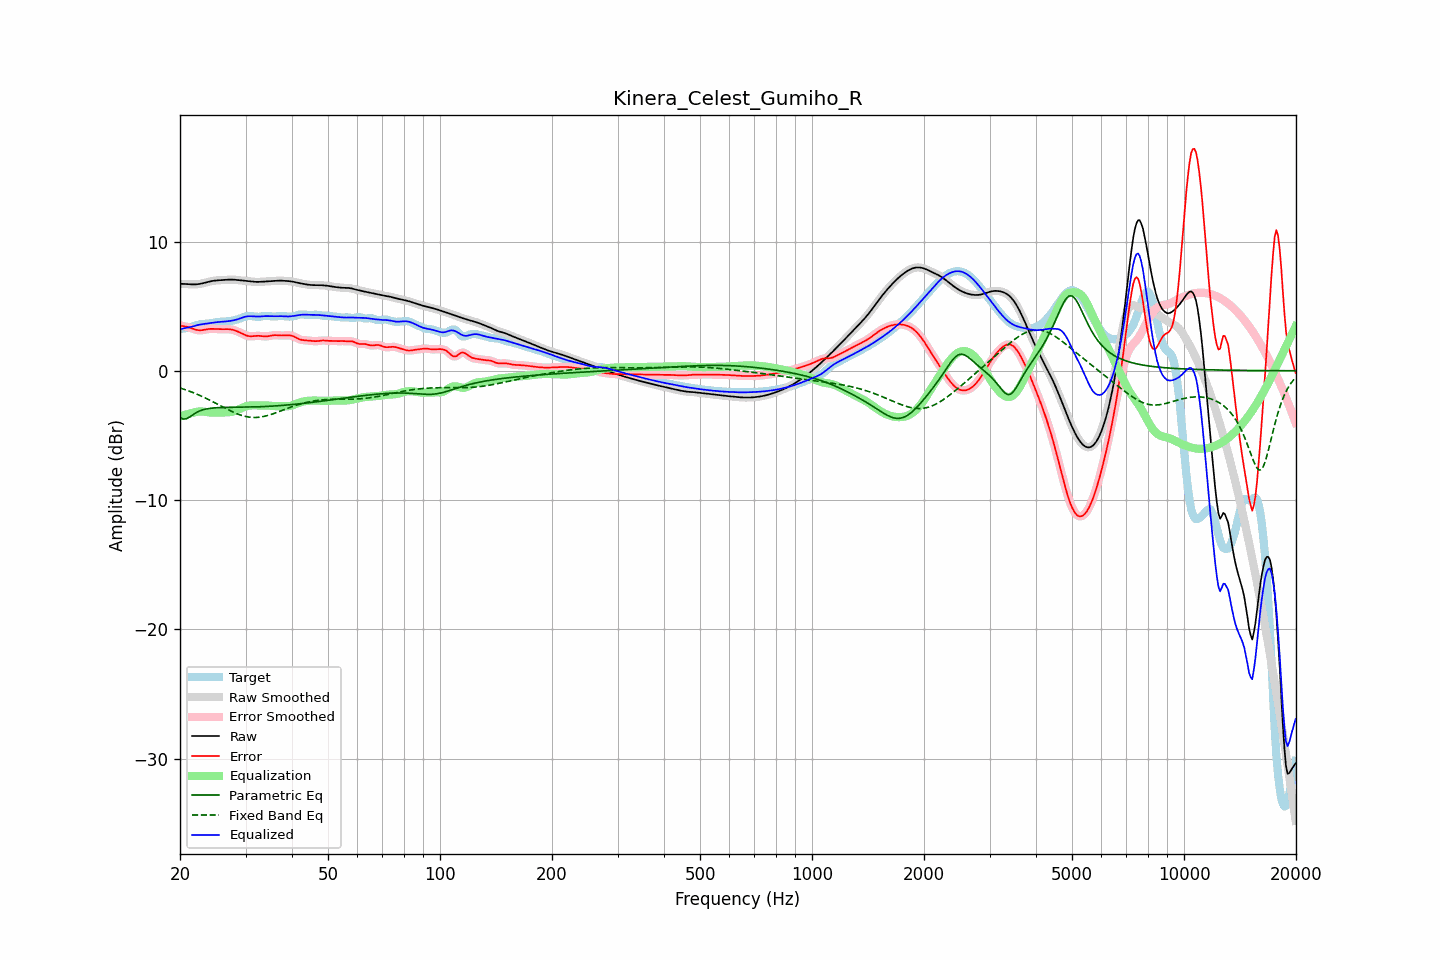

The file beside this chart, header and first rows:
frequency, raw, error, smoothed, error_smoothed, equalization, parametric_eq, fixed_band_eq, equalized_raw, equalized_smoothed, target
20.00, 6.73, 3.50, 6.73, 3.50, -3.53, -3.62, -1.33, 3.20, 3.20, 3.23
20.20, 6.73, 3.48, 6.73, 3.48, -3.49, -3.68, -1.37, 3.24, 3.24, 3.25
20.40, 6.72, 3.46, 6.72, 3.46, -3.45, -3.74, -1.41, 3.27, 3.27, 3.27
20.61, 6.72, 3.43, 6.72, 3.43, -3.42, -3.73, -1.45, 3.30, 3.30, 3.28
20.81, 6.71, 3.41, 6.71, 3.41, -3.38, -3.71, -1.50, 3.32, 3.32, 3.30
21.02, 6.70, 3.38, 6.70, 3.37, -3.35, -3.64, -1.54, 3.35, 3.35, 3.32
21.23, 6.69, 3.34, 6.69, 3.34, -3.32, -3.57, -1.59, 3.37, 3.37, 3.35
21.44, 6.68, 3.30, 6.68, 3.30, -3.29, -3.49, -1.63, 3.40, 3.40, 3.39
21.66, 6.68, 3.25, 6.68, 3.25, -3.25, -3.40, -1.68, 3.43, 3.43, 3.43
21.87, 6.68, 3.21, 6.68, 3.21, -3.21, -3.32, -1.73, 3.47, 3.47, 3.47
22.09, 6.68, 3.17, 6.68, 3.17, -3.18, -3.24, -1.78, 3.50, 3.50, 3.51
22.31, 6.70, 3.15, 6.70, 3.15, -3.16, -3.18, -1.84, 3.53, 3.53, 3.55
22.54, 6.71, 3.13, 6.71, 3.13, -3.15, -3.12, -1.89, 3.56, 3.56, 3.58
22.76, 6.74, 3.13, 6.74, 3.13, -3.15, -3.07, -1.95, 3.59, 3.59, 3.60
22.99, 6.76, 3.15, 6.76, 3.15, -3.16, -3.03, -2.00, 3.61, 3.61, 3.62
23.22, 6.80, 3.17, 6.80, 3.17, -3.17, -3.00, -2.06, 3.63, 3.63, 3.63
23.45, 6.83, 3.20, 6.83, 3.19, -3.19, -2.96, -2.12, 3.64, 3.64, 3.63
23.69, 6.86, 3.22, 6.86, 3.22, -3.20, -2.94, -2.18, 3.66, 3.66, 3.64
23.92, 6.89, 3.23, 6.89, 3.23, -3.22, -2.92, -2.24, 3.67, 3.67, 3.66
24.16, 6.92, 3.24, 6.92, 3.24, -3.23, -2.90, -2.30, 3.69, 3.69, 3.68
24.40, 6.95, 3.24, 6.95, 3.24, -3.24, -2.89, -2.37, 3.71, 3.71, 3.70
24.65, 6.96, 3.24, 6.96, 3.24, -3.24, -2.88, -2.43, 3.73, 3.73, 3.73
24.89, 6.98, 3.23, 6.98, 3.23, -3.23, -2.87, -2.50, 3.75, 3.74, 3.75
25.14, 6.99, 3.22, 6.99, 3.22, -3.23, -2.86, -2.56, 3.76, 3.76, 3.77
25.39, 7.00, 3.22, 7.00, 3.22, -3.23, -2.85, -2.63, 3.77, 3.77, 3.78
25.65, 7.01, 3.22, 7.01, 3.22, -3.22, -2.85, -2.69, 3.78, 3.78, 3.79
25.91, 7.02, 3.22, 7.02, 3.22, -3.22, -2.84, -2.76, 3.79, 3.79, 3.80
26.16, 7.02, 3.22, 7.02, 3.22, -3.22, -2.84, -2.82, 3.80, 3.80, 3.80
26.43, 7.03, 3.22, 7.03, 3.22, -3.22, -2.84, -2.89, 3.81, 3.81, 3.81
26.69, 7.04, 3.22, 7.04, 3.22, -3.22, -2.83, -2.95, 3.82, 3.82, 3.82
26.96, 7.05, 3.22, 7.05, 3.22, -3.22, -2.83, -3.02, 3.83, 3.83, 3.83
27.23, 7.05, 3.21, 7.05, 3.21, -3.20, -2.83, -3.08, 3.85, 3.85, 3.85
27.50, 7.05, 3.19, 7.05, 3.19, -3.18, -2.83, -3.14, 3.87, 3.87, 3.86
27.77, 7.05, 3.16, 7.05, 3.16, -3.16, -2.83, -3.20, 3.89, 3.89, 3.89
28.05, 7.04, 3.13, 7.04, 3.13, -3.12, -2.83, -3.25, 3.92, 3.92, 3.91
28.33, 7.03, 3.08, 7.03, 3.08, -3.07, -2.82, -3.30, 3.95, 3.96, 3.95
28.62, 7.02, 3.03, 7.02, 3.03, -3.02, -2.82, -3.36, 3.99, 3.99, 3.99
28.90, 7.00, 2.97, 7.00, 2.97, -2.97, -2.82, -3.40, 4.04, 4.04, 4.03
29.19, 6.99, 2.91, 6.99, 2.91, -2.91, -2.82, -3.44, 4.08, 4.08, 4.08
29.48, 6.97, 2.85, 6.97, 2.85, -2.85, -2.82, -3.48, 4.12, 4.12, 4.13
29.78, 6.96, 2.79, 6.96, 2.79, -2.80, -2.82, -3.52, 4.16, 4.16, 4.17
30.08, 6.94, 2.74, 6.94, 2.74, -2.75, -2.81, -3.54, 4.19, 4.19, 4.20
30.38, 6.93, 2.70, 6.93, 2.70, -2.72, -2.81, -3.57, 4.21, 4.21, 4.23
30.68, 6.92, 2.68, 6.92, 2.68, -2.70, -2.81, -3.59, 4.22, 4.22, 4.24
30.99, 6.91, 2.67, 6.91, 2.67, -2.68, -2.81, -3.60, 4.22, 4.22, 4.24
31.30, 6.89, 2.67, 6.89, 2.67, -2.68, -2.80, -3.61, 4.22, 4.22, 4.22
31.61, 6.88, 2.68, 6.88, 2.68, -2.68, -2.80, -3.62, 4.21, 4.21, 4.20
31.93, 6.88, 2.70, 6.88, 2.69, -2.68, -2.80, -3.61, 4.20, 4.20, 4.18
32.24, 6.88, 2.70, 6.88, 2.70, -2.68, -2.79, -3.61, 4.19, 4.19, 4.17
32.57, 6.88, 2.70, 6.88, 2.70, -2.68, -2.79, -3.60, 4.19, 4.19, 4.17
32.89, 6.88, 2.69, 6.88, 2.69, -2.68, -2.78, -3.58, 4.20, 4.20, 4.19
33.22, 6.89, 2.68, 6.89, 2.68, -2.68, -2.78, -3.56, 4.21, 4.21, 4.21
33.55, 6.90, 2.66, 6.90, 2.66, -2.68, -2.77, -3.54, 4.22, 4.22, 4.23
33.89, 6.90, 2.66, 6.90, 2.66, -2.68, -2.77, -3.51, 4.23, 4.23, 4.25
34.23, 6.91, 2.66, 6.91, 2.66, -2.68, -2.76, -3.48, 4.23, 4.23, 4.25
34.57, 6.92, 2.68, 6.92, 2.68, -2.69, -2.75, -3.44, 4.23, 4.23, 4.24
34.92, 6.93, 2.70, 6.93, 2.70, -2.70, -2.75, -3.41, 4.22, 4.22, 4.22
35.27, 6.94, 2.73, 6.94, 2.73, -2.72, -2.74, -3.36, 4.22, 4.22, 4.21
35.62, 6.94, 2.75, 6.94, 2.75, -2.73, -2.73, -3.32, 4.22, 4.22, 4.20
35.97, 6.95, 2.76, 6.95, 2.75, -2.74, -2.72, -3.28, 4.22, 4.22, 4.20
... 635 more rows
